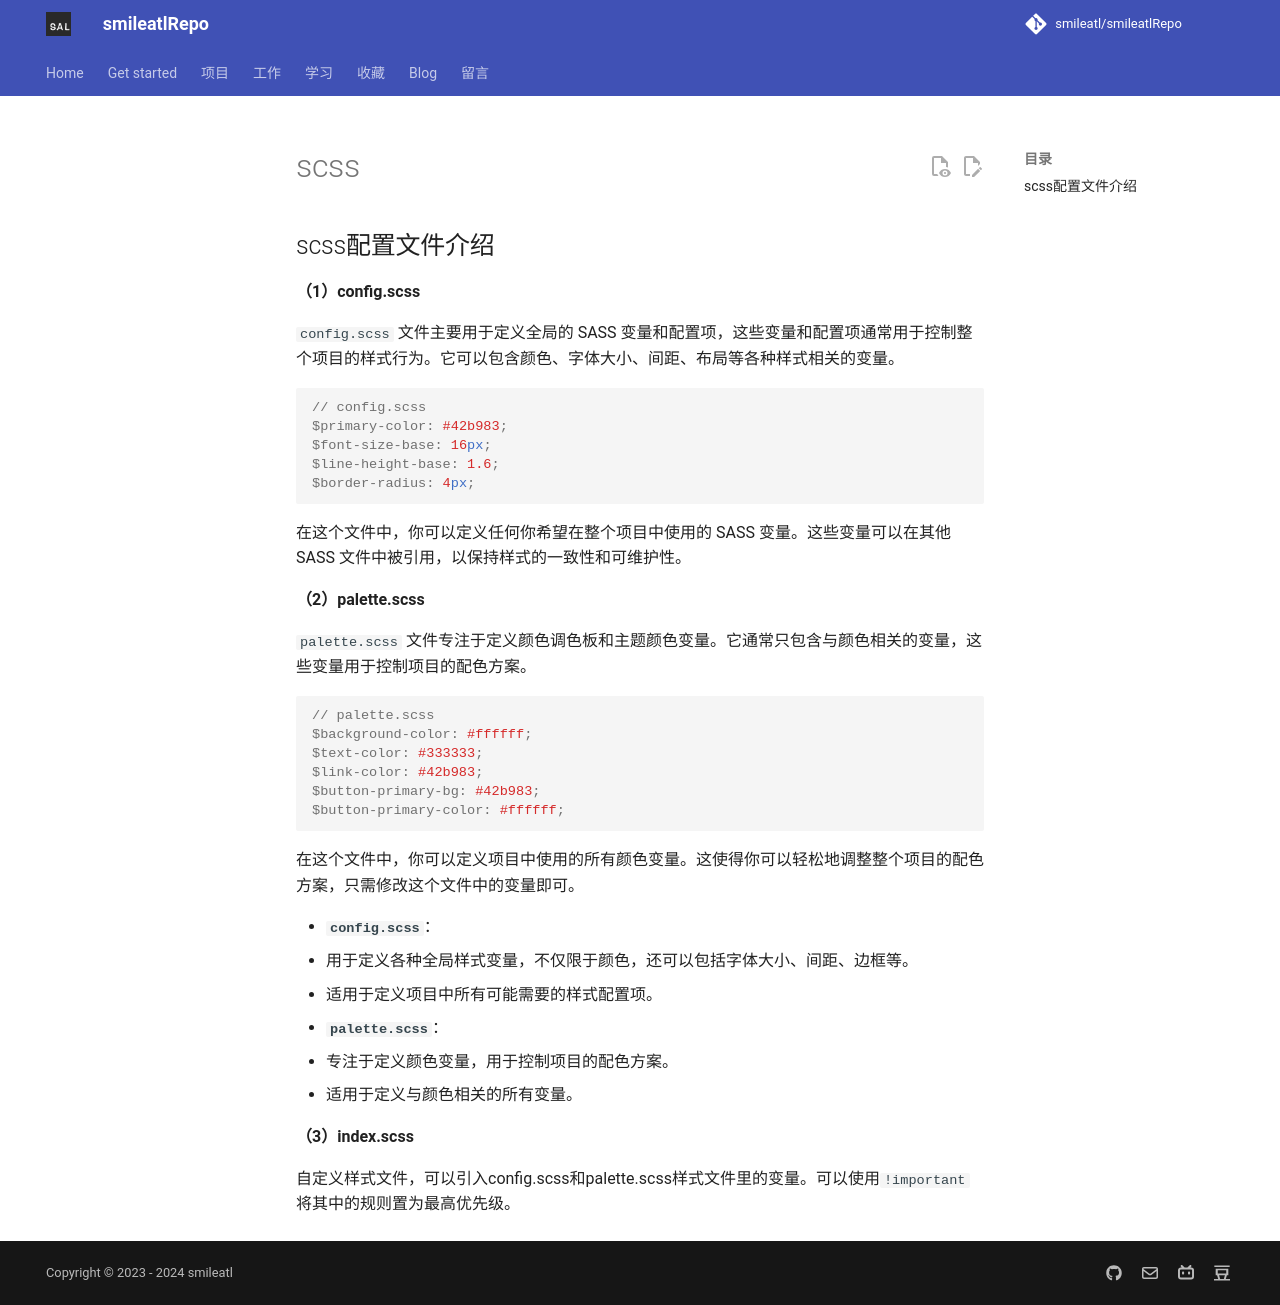

repository: smileatl/smileatlRepo · page: 前端/css/scss/index.html · generator: mkdocs

# scss

## scss配置文件介绍

**（1）config.scss**

 `config.scss` 文件主要用于定义全局的 SASS 变量和配置项，这些变量和配置项通常用于控制整个项目的样式行为。它可以包含颜色、字体大小、间距、布局等各种样式相关的变量。

```scss
// config.scss
$primary-color: #42b983;
$font-size-base: 16px;
$line-height-base: 1.6;
$border-radius: 4px;
```

在这个文件中，你可以定义任何你希望在整个项目中使用的 SASS 变量。这些变量可以在其他 SASS 文件中被引用，以保持样式的一致性和可维护性。

**（2）palette.scss**

 `palette.scss` 文件专注于定义颜色调色板和主题颜色变量。它通常只包含与颜色相关的变量，这些变量用于控制项目的配色方案。

```scss
// palette.scss
$background-color: #ffffff;
$text-color: #333333;
$link-color: #42b983;
$button-primary-bg: #42b983;
$button-primary-color: #ffffff;
```

在这个文件中，你可以定义项目中使用的所有颜色变量。这使得你可以轻松地调整整个项目的配色方案，只需修改这个文件中的变量即可。

- **`config.scss`**：
  - 用于定义各种全局样式变量，不仅限于颜色，还可以包括字体大小、间距、边框等。
  - 适用于定义项目中所有可能需要的样式配置项。
- **`palette.scss`**：
  - 专注于定义颜色变量，用于控制项目的配色方案。
  - 适用于定义与颜色相关的所有变量。

**（3）index.scss**

自定义样式文件，可以引入config.scss和palette.scss样式文件里的变量。可以使用`!important`将其中的规则置为最高优先级。
